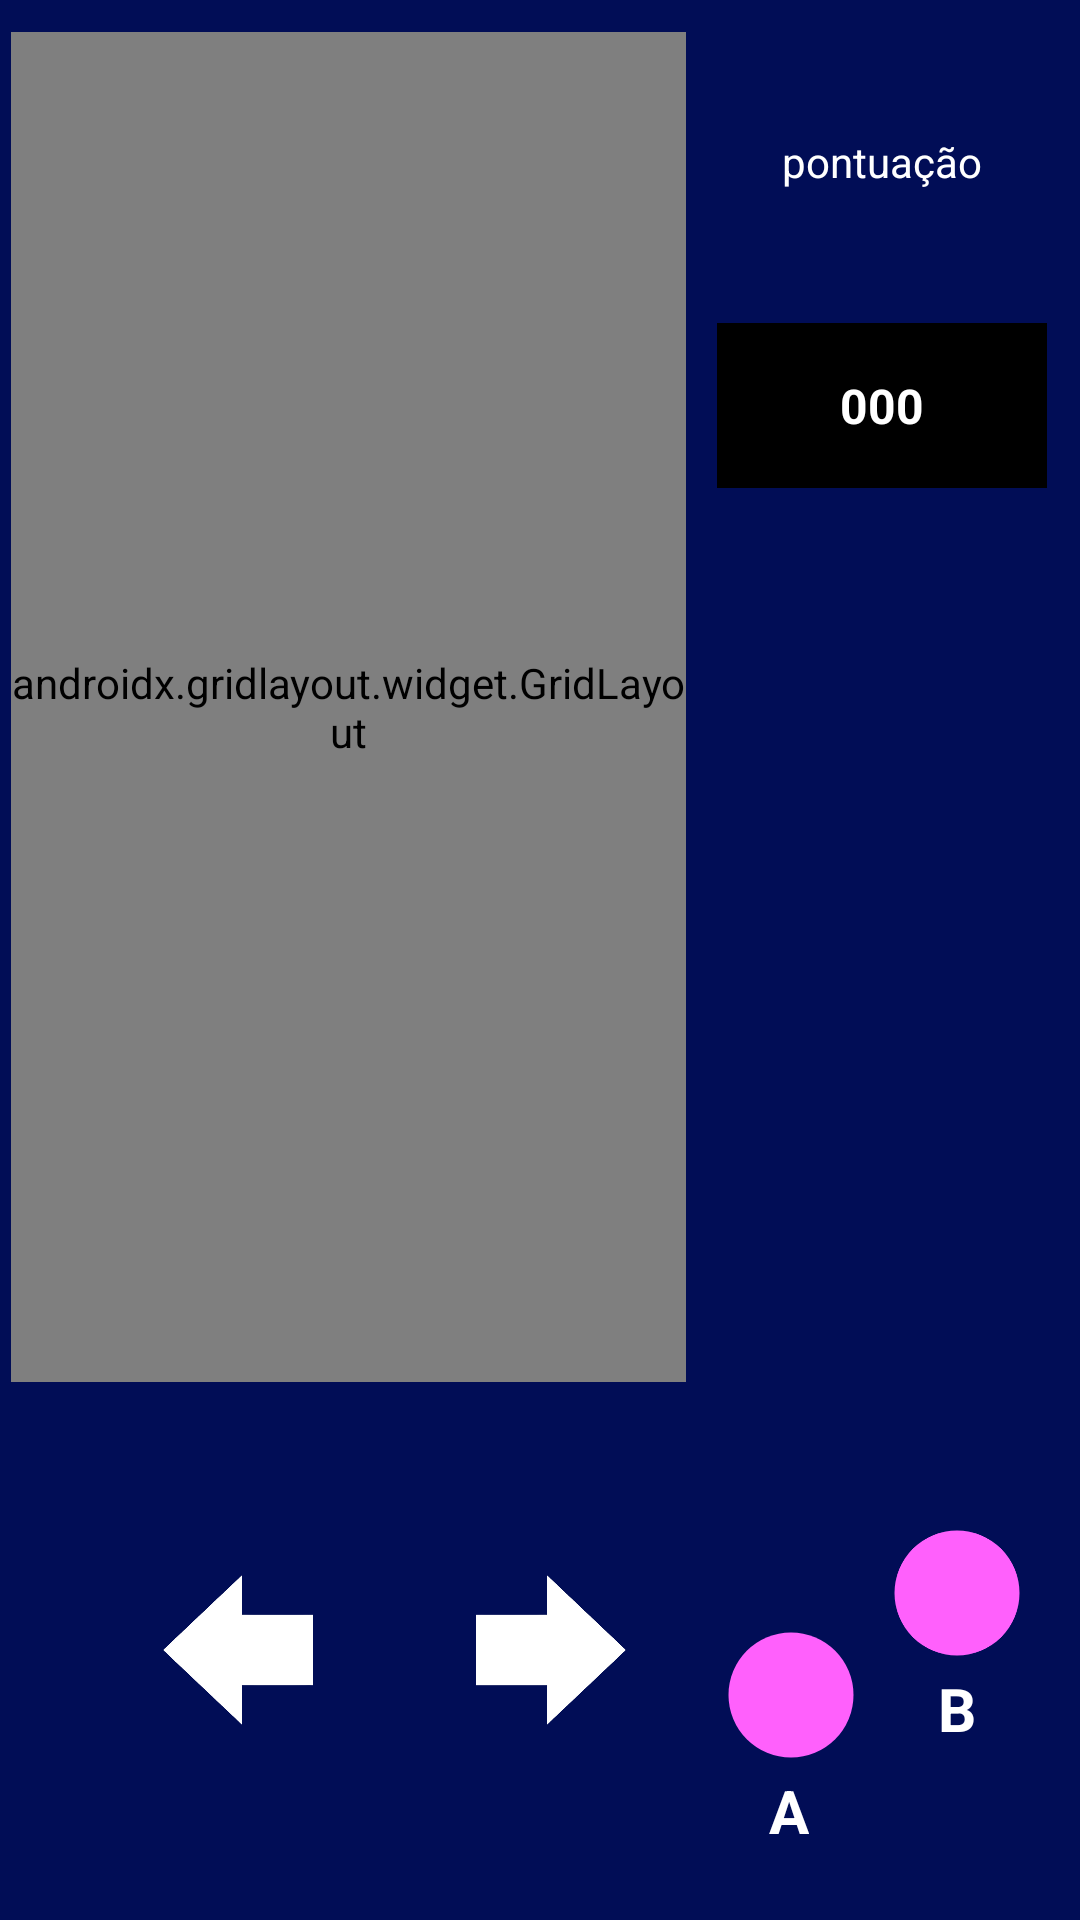

Android layout source for this screen:
<!-- AndroidManifest.xml: application theme Theme.TetrisCopia -->
<!-- res/layout/activity_jogo.xml -->
<?xml version="1.0" encoding="utf-8"?>
<androidx.constraintlayout.widget.ConstraintLayout xmlns:android="http://schemas.android.com/apk/res/android"
    xmlns:app="http://schemas.android.com/apk/res-auto"
    xmlns:tools="http://schemas.android.com/tools"
    android:id="@+id/main"
    android:layout_width="match_parent"
    android:layout_height="match_parent"
    android:background="#010D56"
    tools:context=".Jogo">

    <TextView
        android:id="@+id/textView2"
        android:layout_width="wrap_content"
        android:layout_height="wrap_content"
        android:text="B"
        android:textColor="@color/white"
        android:textSize="20sp"
        android:textStyle="bold"
        app:layout_constraintEnd_toEndOf="@+id/botaoGirarId"
        app:layout_constraintStart_toStartOf="@+id/botaoGirarId"
        app:layout_constraintTop_toBottomOf="@+id/botaoGirarId" />

    <ImageView
        android:id="@+id/botaoDescerId"
        android:layout_width="50dp"
        android:layout_height="50dp"
        android:layout_marginBottom="50dp"
        android:src="@drawable/baseline_brightness_1_24"
        app:layout_constraintBottom_toBottomOf="parent"
        app:layout_constraintEnd_toEndOf="parent"
        app:layout_constraintHorizontal_bias="0.77"
        app:layout_constraintStart_toStartOf="parent" />

    <ImageView
        android:id="@+id/botaoGirarId"
        android:layout_width="50dp"
        android:layout_height="50dp"
        android:layout_marginBottom="84dp"
        android:src="@drawable/baseline_brightness_1_24"
        app:layout_constraintBottom_toBottomOf="parent"
        app:layout_constraintEnd_toEndOf="parent"
        app:layout_constraintHorizontal_bias="0.948"
        app:layout_constraintStart_toStartOf="parent" />

    <androidx.gridlayout.widget.GridLayout
        android:id="@+id/gridLayout"
        android:layout_width="225dp"
        android:layout_height="450dp"
        app:layout_constraintBottom_toBottomOf="parent"
        app:layout_constraintEnd_toEndOf="parent"
        app:layout_constraintHorizontal_bias="0.026"
        app:layout_constraintStart_toStartOf="parent"
        app:layout_constraintTop_toTopOf="parent"
        app:layout_constraintVertical_bias="0.056">

    </androidx.gridlayout.widget.GridLayout>

    <TextView
        android:id="@+id/textView3"
        android:layout_width="wrap_content"
        android:layout_height="wrap_content"
        android:text="A"
        android:textColor="@color/white"
        android:textSize="20sp"
        android:textStyle="bold"
        app:layout_constraintEnd_toEndOf="@+id/botaoDescerId"
        app:layout_constraintHorizontal_bias="0.486"
        app:layout_constraintStart_toStartOf="@+id/botaoDescerId"
        app:layout_constraintTop_toBottomOf="@+id/botaoDescerId" />

    <ImageView
        android:id="@+id/setaDireitaId"
        android:layout_width="50dp"
        android:layout_height="80dp"
        android:layout_marginRight="30dp"
        android:layout_marginBottom="50dp"
        app:layout_constraintBottom_toBottomOf="parent"
        app:layout_constraintEnd_toStartOf="@+id/botaoDescerId"
        app:srcCompat="@drawable/seta_direita" />

    <ImageView
        android:id="@+id/setaEsquerdaId"
        android:layout_width="50dp"
        android:layout_height="80dp"
        android:layout_marginBottom="50dp"
        app:layout_constraintBottom_toBottomOf="parent"
        app:layout_constraintEnd_toStartOf="@+id/setaDireitaId"
        app:layout_constraintStart_toStartOf="parent"
        app:srcCompat="@drawable/seta_esquerda" />

    <TextView
        android:id="@+id/textView6Id"
        android:layout_width="110dp"
        android:layout_height="55dp"
        android:layout_marginBottom="264dp"
        android:background="@color/black"
        android:textColor="@color/white"
        android:textStyle="bold"
        app:layout_constraintBottom_toBottomOf="@+id/gridLayout"
        app:layout_constraintEnd_toEndOf="parent"
        app:layout_constraintHorizontal_bias="0.492"
        app:layout_constraintStart_toEndOf="@+id/gridLayout"
        app:layout_constraintTop_toTopOf="parent"
        app:layout_constraintVertical_bias="0.761" />

    <TextView
        android:id="@+id/txtScoreId"
        android:layout_width="wrap_content"
        android:layout_height="wrap_content"
        android:text="pontuação"
        android:textColor="@color/white"
        app:layout_constraintBottom_toTopOf="@+id/textView6Id"
        app:layout_constraintEnd_toEndOf="@+id/textView6Id"
        app:layout_constraintStart_toStartOf="@+id/textView6Id"
        app:layout_constraintTop_toTopOf="parent" />

    <TextView
        android:id="@+id/scoreJogadorId"
        android:layout_width="wrap_content"
        android:layout_height="wrap_content"
        android:text="000"
        android:textColor="@color/white"
        android:textSize="16sp"
        android:textStyle="bold"
        app:layout_constraintBottom_toBottomOf="@+id/textView6Id"
        app:layout_constraintEnd_toEndOf="@+id/textView6Id"
        app:layout_constraintStart_toStartOf="@+id/textView6Id"
        app:layout_constraintTop_toTopOf="@+id/textView6Id" />

</androidx.constraintlayout.widget.ConstraintLayout>
<!-- resources referenced by this layout -->
<resources>
  <!-- drawable baseline_brightness_1_24 (drawable) -->
  <vector xmlns:android="http://schemas.android.com/apk/res/android" android:height="24dp" android:tint="#FF60FC" android:viewportHeight="24" android:viewportWidth="24" android:width="24dp">
        
      <path android:fillColor="@android:color/white" android:pathData="M12,12m-10,0a10,10 0,1 1,20 0a10,10 0,1 1,-20 0"/>
      
  </vector>
  <!-- drawable seta_direita: png bitmap (drawable, 23346 bytes) -->
  <!-- drawable seta_esquerda: png bitmap (drawable, 23561 bytes) -->
  <style name="Theme.TetrisCopia" parent="Base.Theme.TetrisCopia" />
  <style name="Base.Theme.TetrisCopia" parent="Theme.Material3.DayNight.NoActionBar">
          
          
      </style>
  <!-- not gathered from this repository: default colours our renderer supplied (Android Studio template values) -->
  <color name="black">#FF000000</color>
  <color name="white">#FFFFFFFF</color>
</resources>
